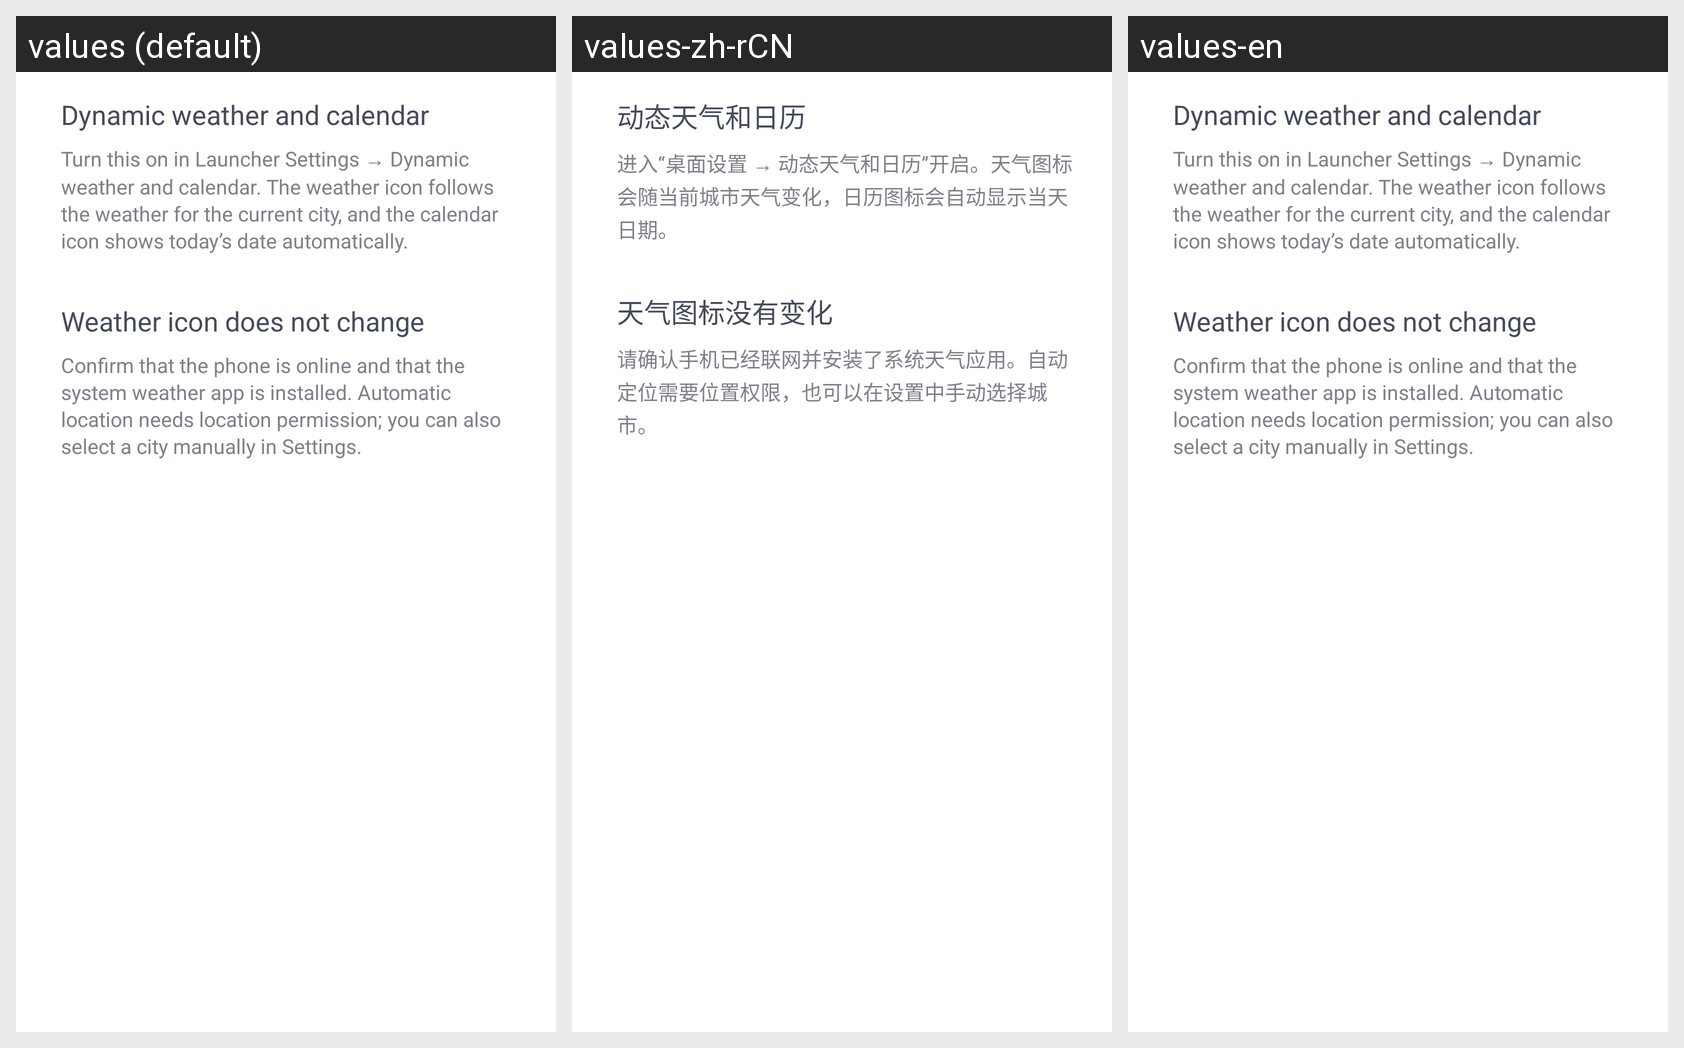

The same Android screen rendered under several of its app's locales, left to right. List the strings drawn on it with the default value and each locale's translation.
Android screen res/layout/setting_tips_dynamic_weather_calendar.xml rendered under 3 locales, left to right: values (default), values-zh-rCN, values-en. Device: Nexus 5 (rendered at 1080×1920; each locale shown at half size, 540×960, under a caption strip naming it); theme Theme.MaterialComponents.DayNight.NoActionBar.
Strings drawn on this screen, with the default value and each locale's value (text and hints the layout hard-codes, and strings that could not be matched under every locale, appear in the picture but are not listed):

usage_tips_dynamic_title
  values: Dynamic weather and calendar
  values-zh-rCN: 动态天气和日历
  values-en: Dynamic weather and calendar  [not translated; the default value is used]

usage_tips_dynamic_summary
  values: Turn this on in Launcher Settings → Dynamic weather and calendar. The weather icon follows the weather for the current city, and the calendar icon shows today’s date automatically.
  values-zh-rCN: 进入“桌面设置 → 动态天气和日历”开启。天气图标会随当前城市天气变化，日历图标会自动显示当天日期。
  values-en: Turn this on in Launcher Settings → Dynamic weather and calendar. The weather icon follows the weather for the current city, and the calendar icon shows today’s date automatically.  [not translated; the default value is used]

usage_tips_weather_no_change_title
  values: Weather icon does not change
  values-zh-rCN: 天气图标没有变化
  values-en: Weather icon does not change  [not translated; the default value is used]

usage_tips_weather_no_change_summary
  values: Confirm that the phone is online and that the system weather app is installed. Automatic location needs location permission; you can also select a city manually in Settings.
  values-zh-rCN: 请确认手机已经联网并安装了系统天气应用。自动定位需要位置权限，也可以在设置中手动选择城市。
  values-en: Confirm that the phone is online and that the system weather app is installed. Automatic location needs location permission; you can also select a city manually in Settings.  [not translated; the default value is used]
